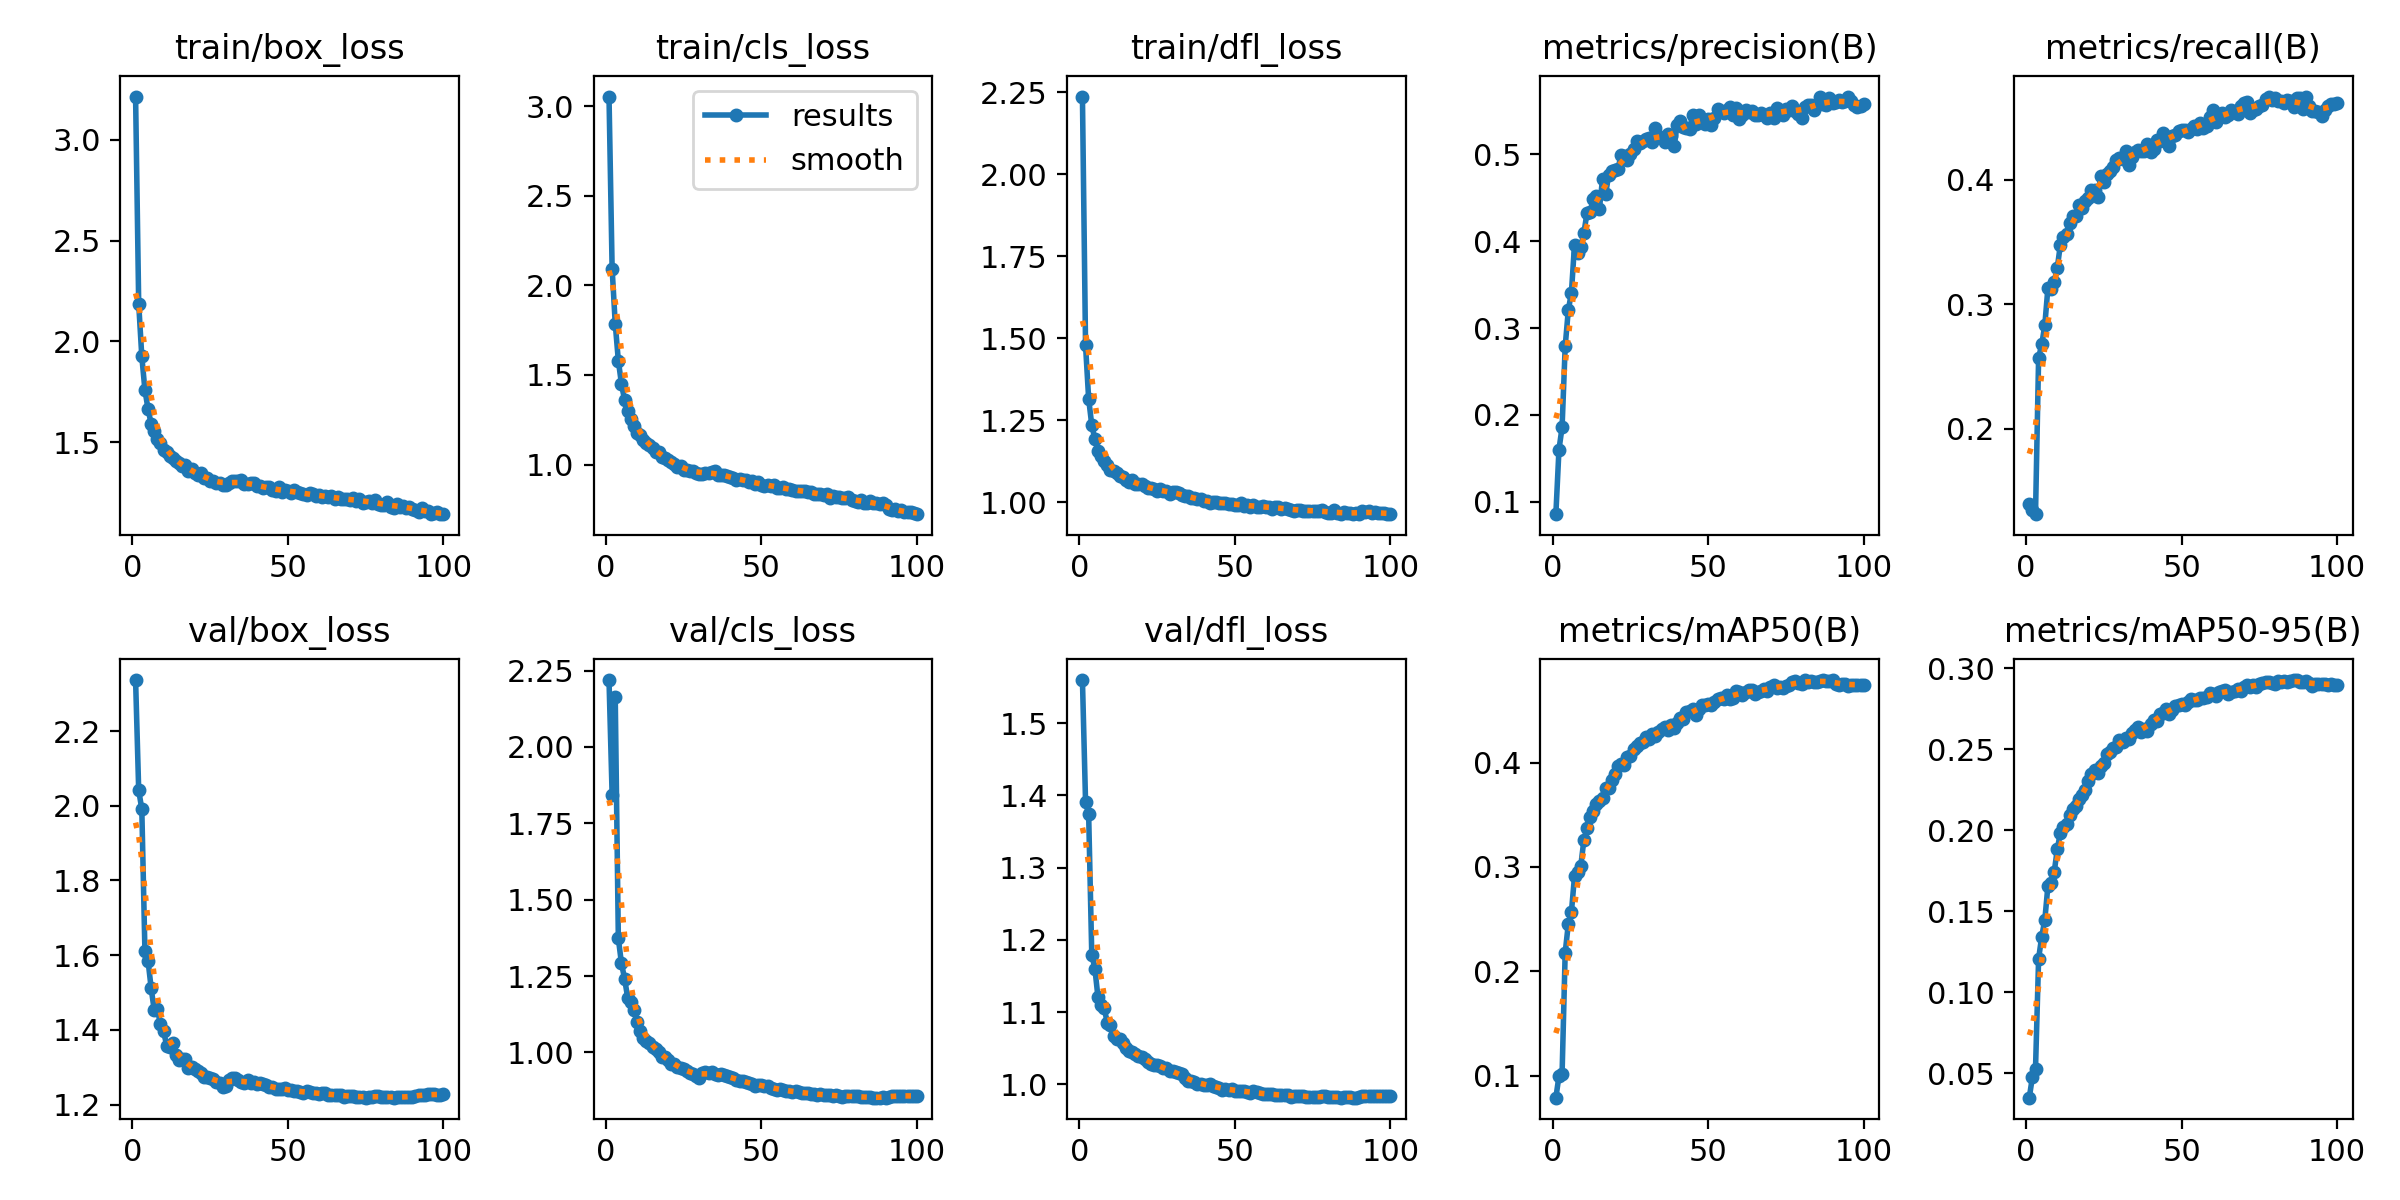

The data file committed next to this chart (first rows):
epoch, train/box_loss, train/cls_loss, train/dfl_loss, metrics/precision(B), metrics/recall(B), metrics/mAP50(B), metrics/mAP50-95(B), val/box_loss, val/cls_loss, val/dfl_loss, lr/pg0, lr/pg1, lr/pg2
1, 3.215, 3.055, 2.237, 0.08584, 0.1398, 0.07877, 0.03499, 2.337, 2.219, 1.56, 0.05511, 0.004988, 0.004988
2, 2.187, 2.095, 1.478, 0.1602, 0.1349, 0.09943, 0.04773, 2.042, 1.843, 1.391, 0.01001, 0.009889, 0.009889
3, 1.925, 1.787, 1.316, 0.1858, 0.1313, 0.1016, 0.05275, 1.991, 2.165, 1.374, 0.009802, 0.009802, 0.009802
4, 1.759, 1.58, 1.236, 0.2789, 0.257, 0.2179, 0.1208, 1.612, 1.373, 1.18, 0.009802, 0.009802, 0.009802
5, 1.665, 1.451, 1.193, 0.3206, 0.2676, 0.2451, 0.1345, 1.586, 1.292, 1.16, 0.009703, 0.009703, 0.009703
6, 1.591, 1.361, 1.156, 0.3406, 0.2834, 0.2568, 0.1448, 1.512, 1.242, 1.121, 0.009604, 0.009604, 0.009604
7, 1.555, 1.297, 1.143, 0.3961, 0.3134, 0.291, 0.1659, 1.452, 1.179, 1.11, 0.009505, 0.009505, 0.009505
8, 1.513, 1.252, 1.125, 0.3862, 0.3121, 0.2951, 0.1677, 1.454, 1.165, 1.106, 0.009406, 0.009406, 0.009406
9, 1.494, 1.216, 1.113, 0.3928, 0.318, 0.3007, 0.174, 1.416, 1.138, 1.085, 0.009307, 0.009307, 0.009307
10, 1.459, 1.174, 1.099, 0.4091, 0.3292, 0.3255, 0.1883, 1.396, 1.101, 1.082, 0.009208, 0.009208, 0.009208
11, 1.453, 1.166, 1.097, 0.4321, 0.3479, 0.337, 0.1986, 1.358, 1.071, 1.066, 0.009109, 0.009109, 0.009109
12, 1.429, 1.137, 1.089, 0.4333, 0.3543, 0.348, 0.2023, 1.353, 1.048, 1.063, 0.00901, 0.00901, 0.00901
13, 1.421, 1.121, 1.08, 0.4486, 0.3565, 0.3539, 0.2038, 1.364, 1.039, 1.063, 0.008911, 0.008911, 0.008911
14, 1.404, 1.106, 1.078, 0.4523, 0.3651, 0.3604, 0.2094, 1.332, 1.032, 1.058, 0.008812, 0.008812, 0.008812
15, 1.396, 1.091, 1.068, 0.437, 0.3709, 0.3632, 0.2134, 1.32, 1.018, 1.051, 0.008713, 0.008713, 0.008713
16, 1.38, 1.07, 1.063, 0.4713, 0.3705, 0.366, 0.215, 1.321, 1.011, 1.047, 0.008614, 0.008614, 0.008614
17, 1.384, 1.068, 1.067, 0.4541, 0.3795, 0.376, 0.2196, 1.321, 1.001, 1.045, 0.008515, 0.008515, 0.008515
18, 1.355, 1.042, 1.056, 0.4764, 0.3773, 0.376, 0.2218, 1.297, 0.9858, 1.042, 0.008416, 0.008416, 0.008416
19, 1.365, 1.038, 1.055, 0.4812, 0.3833, 0.383, 0.2248, 1.299, 0.9838, 1.04, 0.008317, 0.008317, 0.008317
20, 1.347, 1.026, 1.055, 0.4818, 0.3852, 0.3889, 0.2302, 1.294, 0.9749, 1.039, 0.008218, 0.008218, 0.008218
21, 1.335, 1.017, 1.051, 0.4834, 0.3916, 0.3968, 0.2349, 1.289, 0.9623, 1.035, 0.008119, 0.008119, 0.008119
22, 1.346, 1.004, 1.043, 0.4996, 0.3921, 0.3992, 0.2376, 1.285, 0.9612, 1.032, 0.00802, 0.00802, 0.00802
23, 1.323, 0.9887, 1.043, 0.498, 0.3864, 0.3977, 0.2357, 1.274, 0.9523, 1.028, 0.007921, 0.007921, 0.007921
24, 1.323, 0.9939, 1.04, 0.4932, 0.4031, 0.4051, 0.2397, 1.273, 0.9491, 1.027, 0.007822, 0.007822, 0.007822
25, 1.307, 0.9713, 1.034, 0.4998, 0.3981, 0.4067, 0.2418, 1.27, 0.9448, 1.027, 0.007723, 0.007723, 0.007723
26, 1.307, 0.9718, 1.041, 0.5057, 0.4047, 0.4132, 0.2474, 1.269, 0.9375, 1.026, 0.007624, 0.007624, 0.007624
27, 1.298, 0.9641, 1.036, 0.5152, 0.4074, 0.4164, 0.2483, 1.26, 0.9325, 1.023, 0.007525, 0.007525, 0.007525
28, 1.296, 0.9614, 1.034, 0.5129, 0.4103, 0.4187, 0.2508, 1.257, 0.9291, 1.023, 0.007426, 0.007426, 0.007426
29, 1.289, 0.9537, 1.026, 0.5147, 0.4156, 0.42, 0.2514, 1.247, 0.922, 1.018, 0.007327, 0.007327, 0.007327
30, 1.289, 0.9465, 1.031, 0.5177, 0.4173, 0.4251, 0.2556, 1.25, 0.9148, 1.018, 0.007228, 0.007228, 0.007228
31, 1.294, 0.9476, 1.03, 0.5183, 0.4169, 0.4231, 0.2549, 1.266, 0.9333, 1.018, 0.007129, 0.007129, 0.007129
32, 1.305, 0.9541, 1.029, 0.5142, 0.4229, 0.4275, 0.2569, 1.271, 0.9356, 1.016, 0.00703, 0.00703, 0.00703
33, 1.307, 0.9553, 1.024, 0.5306, 0.4122, 0.4257, 0.2561, 1.27, 0.9319, 1.014, 0.006931, 0.006931, 0.006931
34, 1.304, 0.9581, 1.019, 0.5207, 0.4186, 0.4298, 0.2599, 1.265, 0.937, 1.009, 0.006832, 0.006832, 0.006832
35, 1.31, 0.9624, 1.019, 0.519, 0.4224, 0.4319, 0.262, 1.26, 0.9295, 1.005, 0.006733, 0.006733, 0.006733
36, 1.29, 0.943, 1.012, 0.5141, 0.424, 0.4339, 0.2638, 1.257, 0.9254, 1.004, 0.006634, 0.006634, 0.006634
37, 1.293, 0.9416, 1.013, 0.5228, 0.4233, 0.4314, 0.2609, 1.264, 0.9304, 1.004, 0.006535, 0.006535, 0.006535
38, 1.295, 0.9423, 1.01, 0.5211, 0.4228, 0.4358, 0.2626, 1.258, 0.9248, 1.001, 0.006436, 0.006436, 0.006436
39, 1.297, 0.9359, 1.01, 0.5091, 0.4291, 0.433, 0.2616, 1.261, 0.9238, 1.001, 0.006337, 0.006337, 0.006337
40, 1.283, 0.9294, 1.004, 0.5333, 0.4223, 0.4381, 0.2659, 1.256, 0.9206, 0.9999, 0.006238, 0.006238, 0.006238
41, 1.283, 0.9227, 1.004, 0.5383, 0.4245, 0.4427, 0.2679, 1.259, 0.9161, 0.9988, 0.006139, 0.006139, 0.006139
42, 1.272, 0.9138, 0.9974, 0.5312, 0.432, 0.4416, 0.2677, 1.254, 0.9102, 1, 0.00604, 0.00604, 0.00604
43, 1.278, 0.9213, 1.001, 0.5305, 0.4313, 0.4488, 0.2721, 1.251, 0.9071, 0.9974, 0.005941, 0.005941, 0.005941
44, 1.278, 0.9146, 1.003, 0.529, 0.4378, 0.4495, 0.2727, 1.248, 0.9065, 0.9972, 0.005842, 0.005842, 0.005842
45, 1.26, 0.9109, 0.9987, 0.5454, 0.4316, 0.4512, 0.2752, 1.246, 0.9019, 0.9953, 0.005743, 0.005743, 0.005743
46, 1.255, 0.9037, 0.9996, 0.5344, 0.4269, 0.4461, 0.2718, 1.242, 0.9008, 0.9928, 0.005644, 0.005644, 0.005644
47, 1.276, 0.9062, 0.9978, 0.5451, 0.435, 0.4519, 0.2746, 1.242, 0.8982, 0.9934, 0.005545, 0.005545, 0.005545
48, 1.254, 0.8922, 0.9963, 0.5402, 0.4359, 0.4552, 0.2766, 1.243, 0.8914, 0.9927, 0.005446, 0.005446, 0.005446
49, 1.263, 0.9002, 0.9945, 0.5346, 0.4392, 0.4557, 0.2775, 1.244, 0.8926, 0.9933, 0.005347, 0.005347, 0.005347
50, 1.258, 0.8876, 0.993, 0.5405, 0.4401, 0.4561, 0.2779, 1.238, 0.8921, 0.9916, 0.005248, 0.005248, 0.005248
51, 1.248, 0.8818, 0.9912, 0.534, 0.4403, 0.4558, 0.2776, 1.238, 0.8917, 0.9915, 0.005149, 0.005149, 0.005149
52, 1.263, 0.8882, 0.9993, 0.542, 0.4387, 0.4582, 0.2793, 1.236, 0.8886, 0.9908, 0.00505, 0.00505, 0.00505
53, 1.25, 0.8797, 0.9885, 0.5519, 0.4409, 0.4612, 0.2809, 1.237, 0.8848, 0.9904, 0.004951, 0.004951, 0.004951
54, 1.247, 0.8834, 0.9907, 0.5495, 0.4429, 0.4616, 0.2807, 1.233, 0.8811, 0.9897, 0.004852, 0.004852, 0.004852
55, 1.241, 0.87, 0.9869, 0.548, 0.4409, 0.4613, 0.2806, 1.232, 0.8777, 0.9886, 0.004753, 0.004753, 0.004753
56, 1.24, 0.8696, 0.9908, 0.5515, 0.4454, 0.4647, 0.282, 1.236, 0.8806, 0.9906, 0.004654, 0.004654, 0.004654
57, 1.248, 0.8723, 0.9872, 0.5543, 0.4419, 0.4614, 0.2818, 1.233, 0.8784, 0.9891, 0.004555, 0.004555, 0.004555
58, 1.241, 0.8619, 0.9857, 0.5453, 0.443, 0.4624, 0.2822, 1.23, 0.8739, 0.9877, 0.004456, 0.004456, 0.004456
59, 1.231, 0.8645, 0.9888, 0.5528, 0.4502, 0.4685, 0.2849, 1.231, 0.8727, 0.9869, 0.004357, 0.004357, 0.004357
60, 1.24, 0.8591, 0.986, 0.5411, 0.4562, 0.4682, 0.2841, 1.229, 0.8712, 0.9863, 0.004258, 0.004258, 0.004258
... 40 more rows
